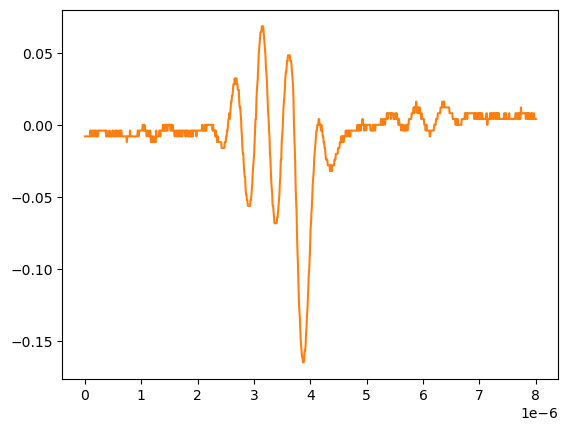

Values plotted in this chart, from the file beside it:
# KEYSIGHT TECHNOLOGIES, MSO-X 3024T, MY58262555, 07.30.2019051434
# time, 1
# 2024-09-12 15:47:31.572436
0.000000000000000000e+00, -7.778900000000000051e-03
8.008008008008007187e-09, -7.778900000000000051e-03
1.601601601601601437e-08, -7.778900000000000051e-03
2.402402402402402322e-08, -7.778900000000000051e-03
3.203203203203202875e-08, -7.778900000000000051e-03
4.004004004004003428e-08, -7.778900000000000051e-03
4.804804804804804643e-08, -7.778900000000000051e-03
5.605605605605605196e-08, -7.778900000000000051e-03
6.406406406406405750e-08, -7.778900000000000051e-03
7.207207207207206965e-08, -7.778900000000000051e-03
8.008008008008006856e-08, -7.778900000000000051e-03
8.808808808808808071e-08, -7.778900000000000051e-03
9.609609609609609286e-08, -3.758800000000000075e-03
1.041041041041040918e-07, -7.778900000000000051e-03
1.121121121121121039e-07, -3.758800000000000075e-03
1.201201201201201028e-07, -3.758800000000000075e-03
1.281281281281281150e-07, -3.758800000000000075e-03
1.361361361361361271e-07, -3.758800000000000075e-03
1.441441441441441393e-07, -7.778900000000000051e-03
1.521521521521521250e-07, -7.778900000000000051e-03
1.601601601601601371e-07, -3.758800000000000075e-03
1.681681681681681493e-07, -3.758800000000000075e-03
1.761761761761761614e-07, -7.778900000000000051e-03
1.841841841841841736e-07, -3.758800000000000075e-03
1.921921921921921857e-07, -3.758800000000000075e-03
2.002002002002001714e-07, -7.778900000000000051e-03
2.082082082082081836e-07, -7.778900000000000051e-03
2.162162162162161957e-07, -7.778900000000000051e-03
2.242242242242242079e-07, -3.758800000000000075e-03
2.322322322322322200e-07, -7.778900000000000051e-03
2.402402402402402057e-07, -3.758800000000000075e-03
2.482482482482482178e-07, -3.758800000000000075e-03
2.562562562562562300e-07, -3.758800000000000075e-03
2.642642642642642421e-07, -3.758800000000000075e-03
2.722722722722722543e-07, -3.758800000000000075e-03
2.802802802802802664e-07, -3.758800000000000075e-03
2.882882882882882786e-07, -3.758800000000000075e-03
2.962962962962962907e-07, -3.758800000000000075e-03
3.043043043043042499e-07, -3.758800000000000075e-03
3.123123123123122621e-07, -3.758800000000000075e-03
3.203203203203202742e-07, -3.758800000000000075e-03
3.283283283283282864e-07, -3.758800000000000075e-03
3.363363363363362985e-07, -3.758800000000000075e-03
3.443443443443443107e-07, -3.758800000000000075e-03
3.523523523523523228e-07, -3.758800000000000075e-03
3.603603603603603350e-07, -3.758800000000000075e-03
3.683683683683683471e-07, -3.758800000000000075e-03
3.763763763763763593e-07, -7.778900000000000051e-03
3.843843843843843714e-07, -3.758800000000000075e-03
3.923923923923923307e-07, -7.778900000000000051e-03
4.004004004004003428e-07, -7.778900000000000051e-03
4.084084084084083550e-07, -7.778900000000000051e-03
4.164164164164163671e-07, -7.778900000000000051e-03
4.244244244244243793e-07, -7.778900000000000051e-03
4.324324324324323914e-07, -3.758800000000000075e-03
4.404404404404404036e-07, -3.758800000000000075e-03
4.484484484484484157e-07, -7.778900000000000051e-03
4.564564564564564279e-07, -7.778900000000000051e-03
... 942 more rows
